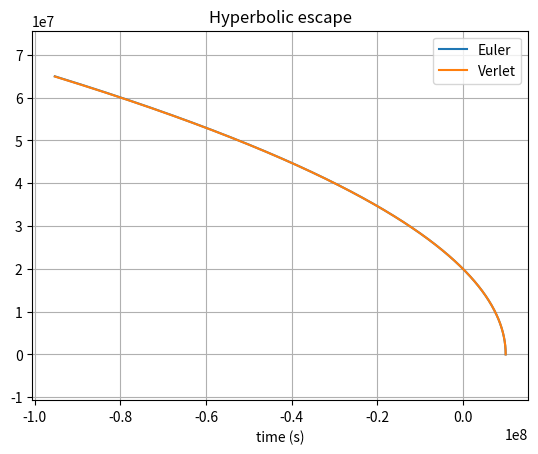

Recreate this plot in Python.
# uncomment the next line if running in a notebook
# %matplotlib inline
import numpy as np
import matplotlib.pyplot as plt
import math

def grav_sim(position, velocity, case_name, fall):
    
    pos_init = position
    vel_init = velocity
    
    # initialise empty lists to record trajectories
    pos_list_euler = []
    vel_list_euler = []
    
    pos_list_verlet = []
    vel_list_verlet = []
    
    # Euler integration
    for t in t_array:
    
        # append current state to trajectories
        pos_list_euler.append(position)
        vel_list_euler.append(velocity)    
    
        # calculate new position and velocity
        a = -G * M * position / (np.linalg.norm(position)**(3))
        position = position + dt * velocity
        velocity = velocity + dt * a
    
    # Verlet integration
    position = pos_init
    velocity = vel_init
    # Keep track of the position 2 iterations ago
    position_0 = position
    
    # First point using euler approximation - need 2 previous for verlet
    a = -G * M * position / (np.linalg.norm(position)**3)
    position_1 = position_0 + dt * velocity + 0.5 * (dt**2) * a
    velocity = velocity + dt * a
    
    pos_list_verlet.append(position_0)
    vel_list_verlet.append(velocity)
    
    for t in t_array[1:]:
        pos_list_verlet.append(position_1)
        vel_list_verlet.append(velocity)
        
        # calculate new position and velocity
        a = -G * M * position / (np.linalg.norm(position)**3)
        position = 2*position_1 - position_0 + a * dt * dt
        
        # Linear approximation for velocity between these 2 points
        velocity = (position - position_0)/(2 * dt)
        
        # Shift the two previous ones
        position_0 = position_1
        position_1 = position
          
    # convert trajectory lists into arrays, so they can be sliced (useful for Assignment 2)
    pos_array_euler = np.array(pos_list_euler)
    #vel_array_euler = np.array(vel_list_euler)
    
    pos_array_verlet = np.array(pos_list_verlet)
    #vel_array_verlet = np.array(vel_list_verlet)
    
    # plot the position-time graph    
    plt.figure(1)
    plt.clf()
    plt.xlabel('time (s)')
    plt.grid()
    if fall:
        # Plots only first dimenstion
        plt.plot(t_array, pos_array_euler[..., 0], label='Euler')
        plt.plot(t_array, pos_array_verlet[..., 0], label='Verlet')
    else:
        # Plots data in the plane of the orbit
        plt.plot(pos_array_euler[..., 0], pos_array_euler[..., 1], label='Euler')
        plt.plot(pos_array_verlet[..., 0], pos_array_verlet[..., 1], label='Verlet') 
        # Ensures scale is the same so that it looks circular
        plt.axis('equal')
    plt.title(case_name)
    plt.legend()
    
    plt.show()
    
# mass, spring constant, initial position and velocity
m = 1
G = 6.67 * 10**(-11)
M = 6.42 * 10**(23)
k = 1
R = 10 * 10**(6)

# simulation time, timestep and time
t_max = 100000
dt = 1
t_array = np.arange(0, t_max, dt)

# Initial conditions for the case of free fall
position_1 = np.multiply(np.ones(3), [R, 0.0, 0.0])
velocity_1 = np.zeros(3)
case_1 = "Free fall"

#grav_sim(position_1, velocity_1, case_1, True)

# Initial conditions for the case of circular orbit
position_2 = np.multiply(np.ones(3), [R, 0.0, 0.0])
velocity_2 = np.multiply(np.ones(3), [0.0, math.sqrt(G*M/position_2[0]), 0.0])
case_2 = "Circular orbit"

grav_sim(position_2, velocity_2, case_2, False)

# Initial conditions for the case of elliptical orbit
position_3 = np.multiply(np.ones(3), [R, 0.0, 0.0])
velocity_3 = np.multiply(np.ones(3), [0.0, 0.6*math.sqrt(G*M/position_2[0]), 0.0])
case_3 = "Elliptical orbit"

grav_sim(position_3, velocity_3, case_3, False)

# Initial conditions for the case of hyperbolic escape
position_4 = np.multiply(np.ones(3), [R, 0.0, 0.0])
velocity_4 = np.multiply(np.ones(3), [0.0, math.sqrt(2*G*M/position_2[0]), 0.0])
case_4 = "Hyperbolic escape"

grav_sim(position_4, velocity_4, case_4, False)